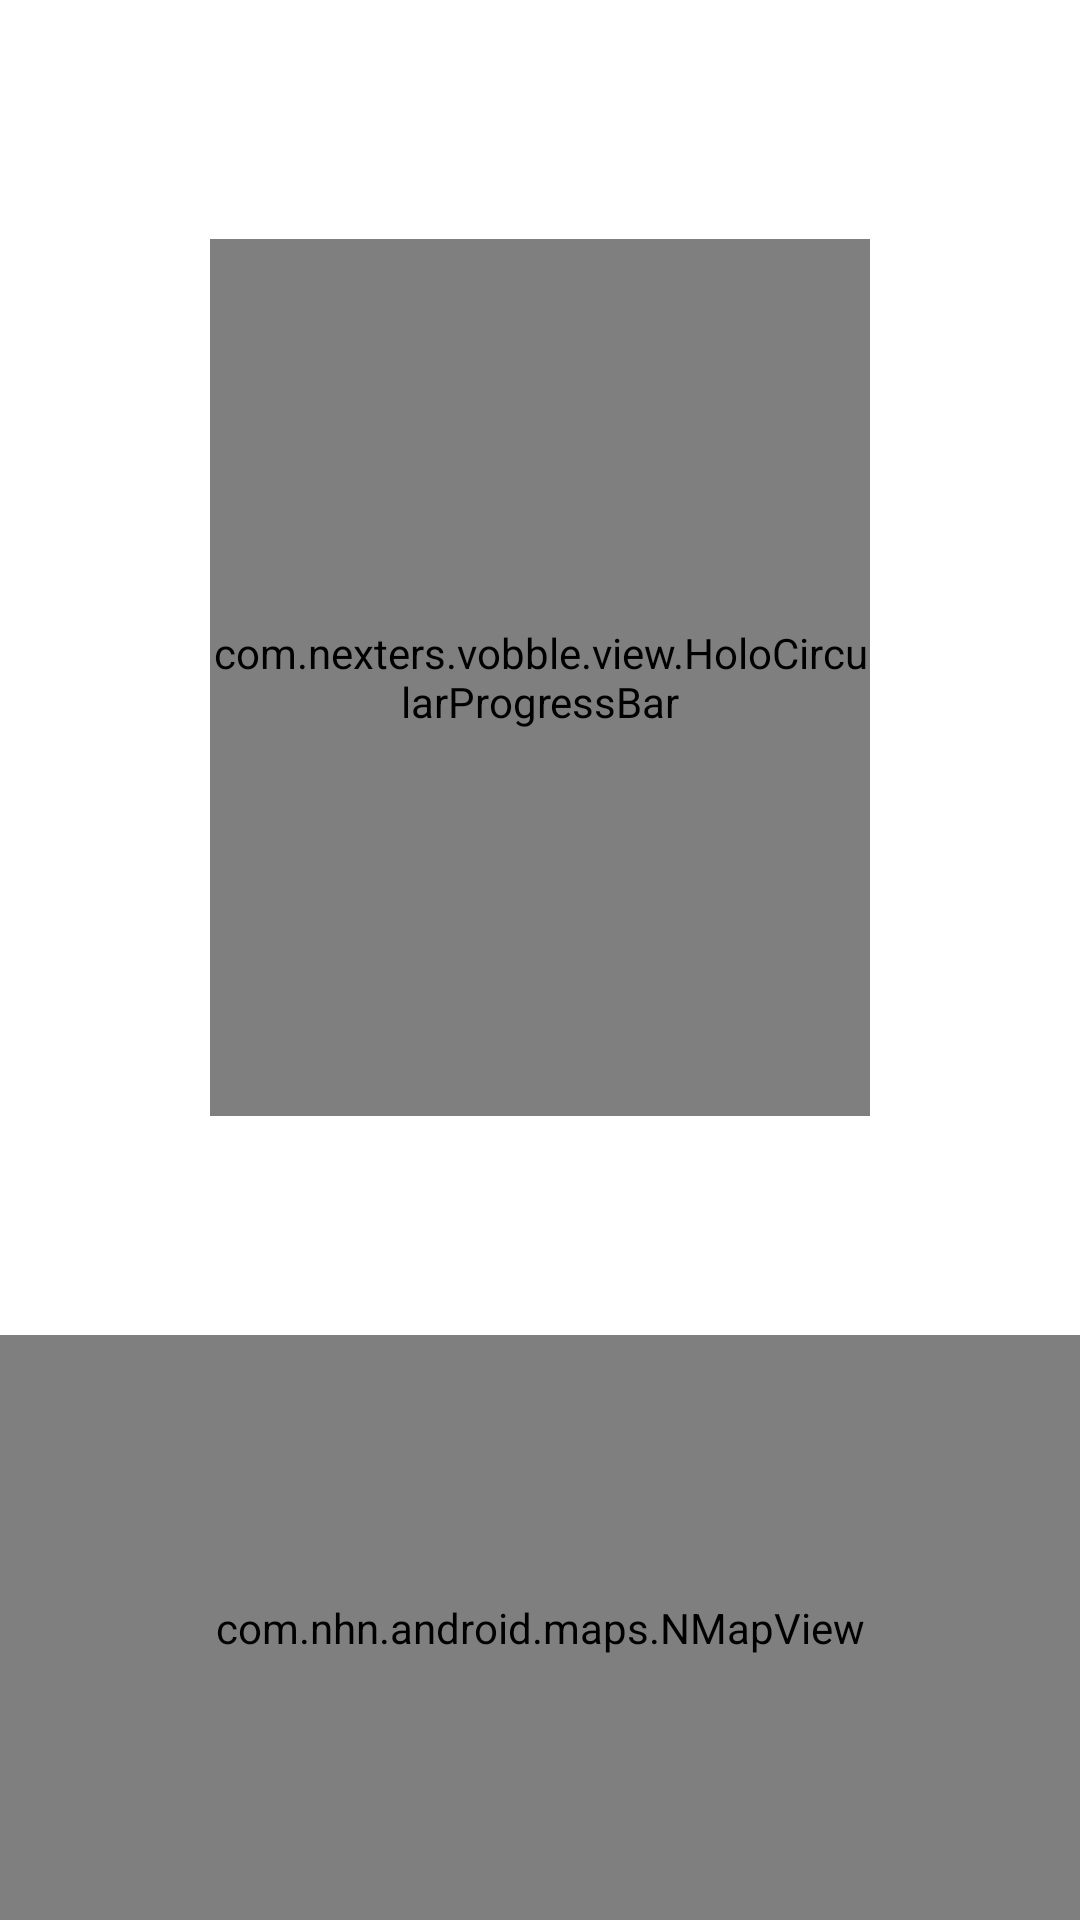

Write the Android layout XML for this screen, with the resource values it uses.
<!-- AndroidManifest.xml: fallback theme Theme.MaterialComponents.DayNight.NoActionBar -->
<!-- res/layout/activity_listen_vobble.xml -->
<LinearLayout
    xmlns:android="http://schemas.android.com/apk/res/android"
    xmlns:app="http://schemas.android.com/apk/res/com.nexters.vobble"
    android:layout_width="match_parent"
    android:layout_height="match_parent"
    android:background="@drawable/bg"
    android:orientation="vertical">
    <LinearLayout
        android:layout_width="match_parent"
        android:layout_height="0dp"
        android:layout_weight="90"
       	android:orientation="horizontal">
        <View
            android:layout_width="0dp"
            android:layout_height="match_parent"
            android:layout_weight="40"/>
        <TextView
            android:layout_width="0dp"
            android:layout_height="match_parent"
            android:layout_weight="640"
            android:text="@string/activity_listen_vobble_title"
            android:gravity="center_horizontal|center_vertical"
            android:textSize="18sp"
            android:textColor="@color/white"/>
        <View
            android:layout_width="0dp"
            android:layout_height="match_parent"
            android:layout_weight="40"/>
    </LinearLayout>

    <View
        android:layout_width="match_parent"
        android:layout_height="0dp"
        android:layout_weight="25" />

    <LinearLayout
        android:layout_width="match_parent"
        android:layout_height="0dp"
        android:layout_weight="420"
        android:orientation="horizontal">
        <View
            android:layout_width="0dp"
            android:layout_height="match_parent"
            android:layout_weight="140"/>
        <FrameLayout
            android:layout_width="0dp"
            android:layout_height="match_parent"
            android:layout_weight="440">
	        <ImageView
	            android:id="@+id/voice_photo"
	            android:layout_width="match_parent"
	            android:layout_height="match_parent"
	            android:layout_margin="20dp"
	            android:src="@drawable/record_camera_icon_o"/>
	        <com.nexters.vobble.view.HoloCircularProgressBar
	                android:id="@+id/hcpb_vobble_progress"
	                android:layout_width="match_parent"
	                android:layout_height="match_parent"
	                android:gravity="center"
	                app:stroke_width="10dp"
	                app:progress="0"
	                app:marker_progress="1"
	                app:progress_color="@color/blue_green"
	                app:progress_background_color="@color/white"
	                app:marker_visible="false"
	                app:thumb_visible="false"/>
	    </FrameLayout>
        <View
            android:layout_width="0dp"
            android:layout_height="match_parent"
            android:layout_weight="140"/>
    </LinearLayout>
    <LinearLayout
        android:layout_width="match_parent"
        android:layout_height="0dp"
        android:layout_weight="105"
        android:orientation="horizontal">
        <View
            android:layout_width="0dp"
            android:layout_height="match_parent"
            android:layout_weight="1"/>
        <LinearLayout 
            android:layout_width="0dp"
            android:layout_height="match_parent"
            android:layout_weight="5"
            android:orientation="vertical">

	        <LinearLayout
	            android:layout_width="match_parent"
	            android:layout_height="0dp"
	            android:layout_weight="1"
                android:orientation="horizontal">
                <TextView
                    android:id="@+id/tv_username"
                    android:layout_width="match_parent"
                    android:layout_height="match_parent"
                    android:textColor="@color/dark_grey"
                    android:gravity="center"
                    android:textSize="16sp"/>
            </LinearLayout>
            <LinearLayout
                android:layout_width="match_parent"
                android:layout_height="0dp"
                android:layout_weight="1"
                android:orientation="horizontal" >
                <TextView
                    android:id="@+id/tv_created_at"
                    android:layout_width="match_parent"
                    android:layout_height="match_parent"
                    android:textColor="@color/dark_grey"
                    android:gravity="center"
                    android:textSize="16sp"/>
            </LinearLayout>
        </LinearLayout>
        <View
            android:layout_width="0dp"
            android:layout_height="match_parent"
            android:layout_weight="1"/>
    </LinearLayout>
    <com.nhn.android.maps.NMapView
        android:id="@+id/vobble_map_view"
        android:layout_width="match_parent"
        android:layout_height="0dp"
        android:layout_weight="280"/>
</LinearLayout>
<!-- resources referenced by this layout -->
<resources>
  <color name="dark_grey">#6d6e71</color>
  <color name="white">#ffffff</color>
  <string name="activity_listen_vobble_title">Listen to the vobble</string>
</resources>
